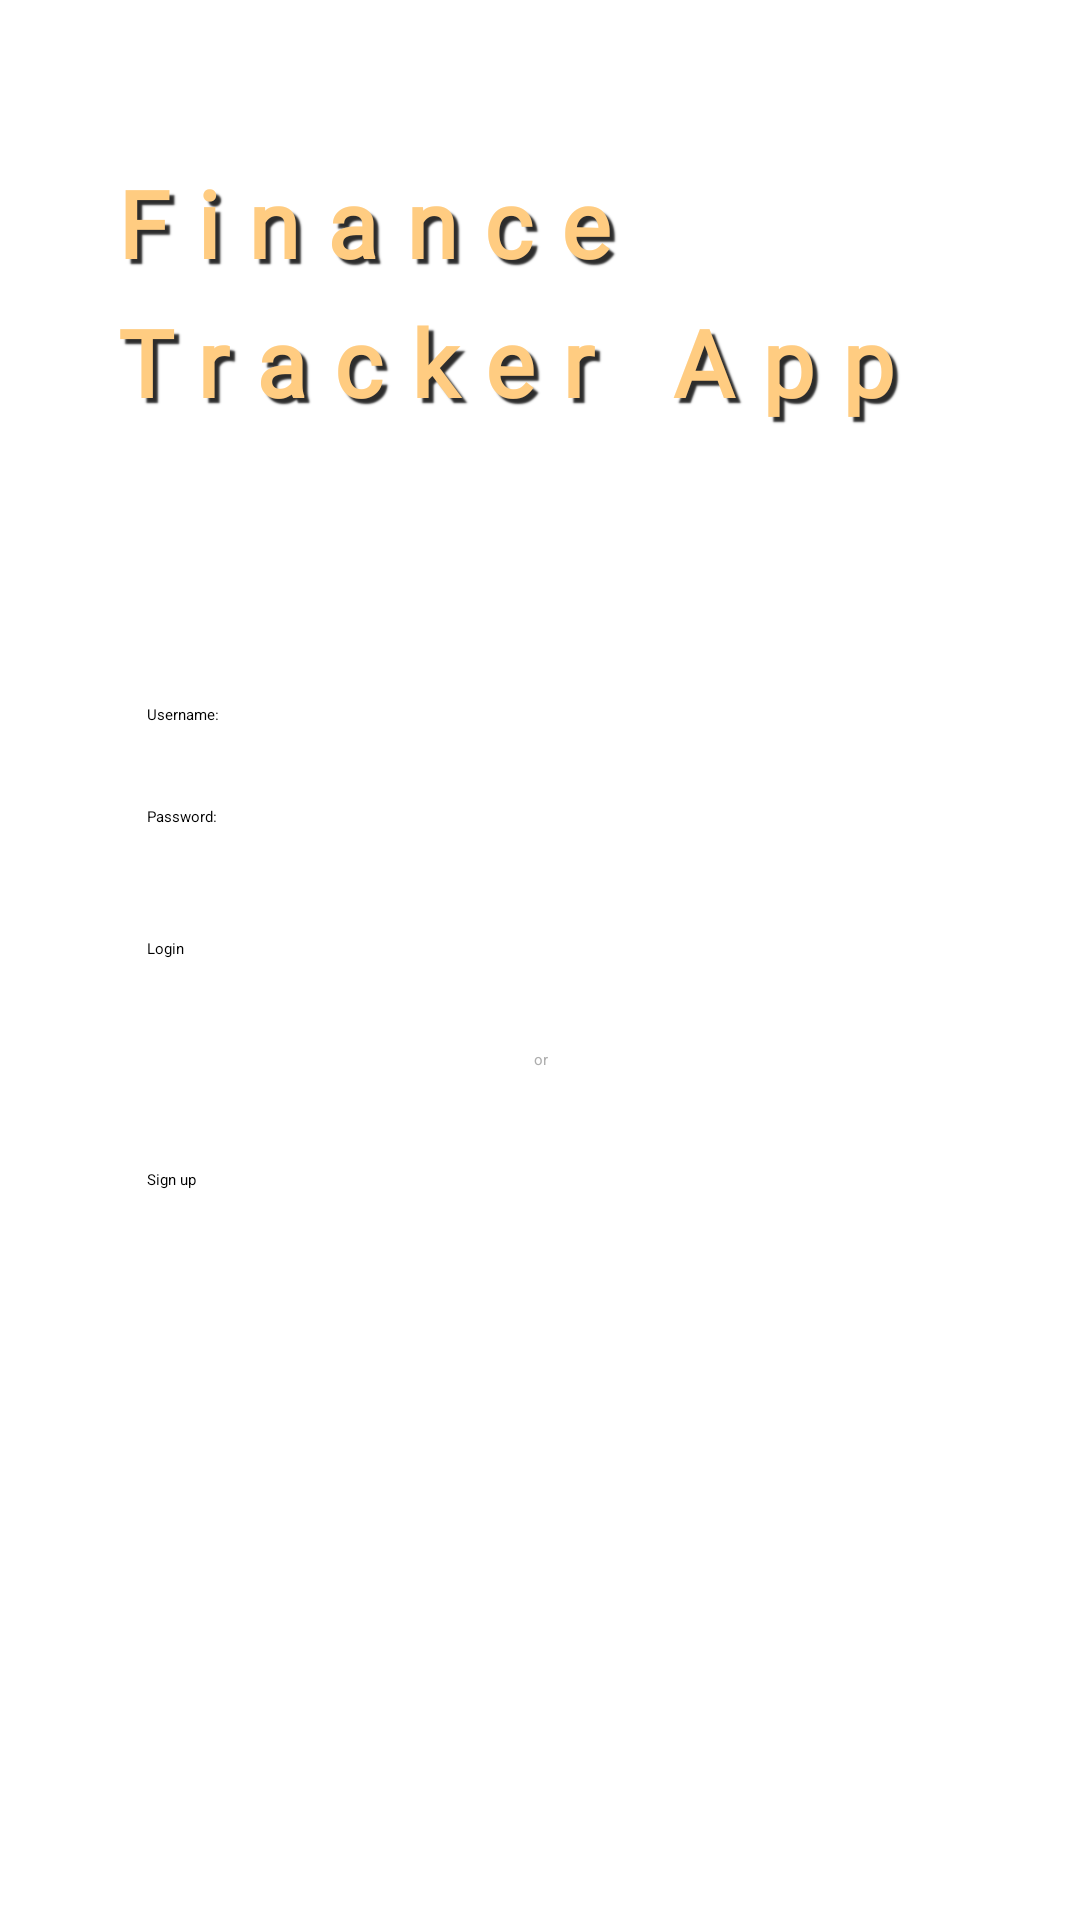

Android layout source for this screen:
<!-- AndroidManifest.xml: application theme Theme.CourseProject -->
<!-- res/layout/activity_main.xml -->
<?xml version="1.0" encoding="utf-8"?>
<androidx.constraintlayout.widget.ConstraintLayout xmlns:android="http://schemas.android.com/apk/res/android"
    xmlns:app="http://schemas.android.com/apk/res-auto"
    xmlns:tools="http://schemas.android.com/tools"
    android:layout_width="match_parent"
    android:layout_height="match_parent"
    tools:context=".MainActivity">


    <LinearLayout
        android:id="@+id/linearLayout"
        android:layout_width="409dp"
        android:layout_height="400dp"
        android:layout_marginStart="1dp"
        android:layout_marginTop="280dp"
        android:layout_marginEnd="1dp"
        android:layout_marginBottom="51dp"
        android:gravity="center_horizontal"
        android:orientation="vertical"
        app:layout_constraintBottom_toBottomOf="parent"
        app:layout_constraintEnd_toEndOf="parent"
        app:layout_constraintStart_toStartOf="parent"
        app:layout_constraintTop_toTopOf="parent">

        <TextView
            android:id="@+id/userNameText"
            android:layout_width="263dp"
            android:layout_height="wrap_content"
            android:text="Username:" />

        <EditText
            android:id="@+id/usernameInput"
            android:layout_width="263dp"
            android:layout_height="wrap_content"
            android:layout_marginBottom="20dp"
            android:ems="10"
            android:inputType="textPersonName" />

        <TextView
            android:id="@+id/password"
            android:layout_width="263dp"
            android:layout_height="wrap_content"
            android:text="Password:" />

        <EditText
            android:id="@+id/passwordInput"
            android:layout_width="263dp"
            android:layout_height="wrap_content"
            android:ems="10"
            android:inputType="textPassword" />

        <Button
            android:id="@+id/loginButton"
            android:layout_width="263dp"
            android:layout_height="wrap_content"
            android:layout_marginTop="30dp"
            android:text="Login" />

        <LinearLayout
            android:layout_width="match_parent"
            android:layout_height="50dp"
            android:layout_marginTop="10dp"
            android:gravity="center_horizontal"
            android:orientation="horizontal">

            <View
                android:id="@+id/divider"
                android:layout_width="75dp"
                android:layout_height="1dp"
                android:layout_marginTop="30dp"
                android:background="?android:attr/listDivider" />

            <TextView
                android:id="@+id/textView3"
                android:layout_width="40dp"
                android:layout_height="23dp"
                android:layout_marginTop="20dp"
                android:text="or"
                android:textAlignment="center"
                android:textColor="#AEAEAE" />

            <View
                android:id="@+id/divider2"
                android:layout_width="75dp"
                android:layout_height="1dp"
                android:layout_marginTop="30dp"
                android:background="?android:attr/listDivider" />
        </LinearLayout>

        <Button
            android:id="@+id/signupButton"
            android:layout_width="263dp"
            android:layout_height="wrap_content"
            android:layout_marginTop="10dp"
            android:text="Sign up" />

    </LinearLayout>

    <TextView
        android:id="@+id/textView"
        android:layout_width="290dp"
        android:layout_height="126dp"
        android:layout_marginStart="60dp"
        android:layout_marginTop="76dp"
        android:layout_marginEnd="61dp"
        android:layout_marginBottom="78dp"
        android:fontFamily="@font/press_start_2p"
        android:letterSpacing="0.3"
        android:lineSpacingExtra="10sp"
        android:shadowColor="#2C2C2C"
        android:shadowDx="5"
        android:shadowDy="5"
        android:shadowRadius="1"
        android:singleLine="false"
        android:text="Finance Tracker App"
        android:textAlignment="viewStart"
        android:textColor="#FFCC81"
        android:textSize="31sp"
        android:textStyle="bold"
        app:layout_constraintBottom_toTopOf="@+id/linearLayout"
        app:layout_constraintEnd_toEndOf="parent"
        app:layout_constraintStart_toStartOf="parent"
        app:layout_constraintTop_toTopOf="parent" />

</androidx.constraintlayout.widget.ConstraintLayout>
<!-- resources referenced by this layout -->
<resources>
  <style name="Theme.CourseProject" parent="Theme.MaterialComponents.DayNight.DarkActionBar">
          
          <item name="colorPrimary">#FFC46C</item>
          <item name="colorPrimaryVariant">#FFC46C</item>
          <item name="colorOnPrimary">#000000</item>
          
          <item name="colorSecondary">#FFC46C</item>
          <item name="colorSecondaryVariant">#FFC46C</item>
          <item name="colorOnSecondary">#000000</item>
          
          <item name="android:statusBarColor" tools:targetApi="l">?attr/colorPrimaryVariant</item>
          
      </style>
</resources>
